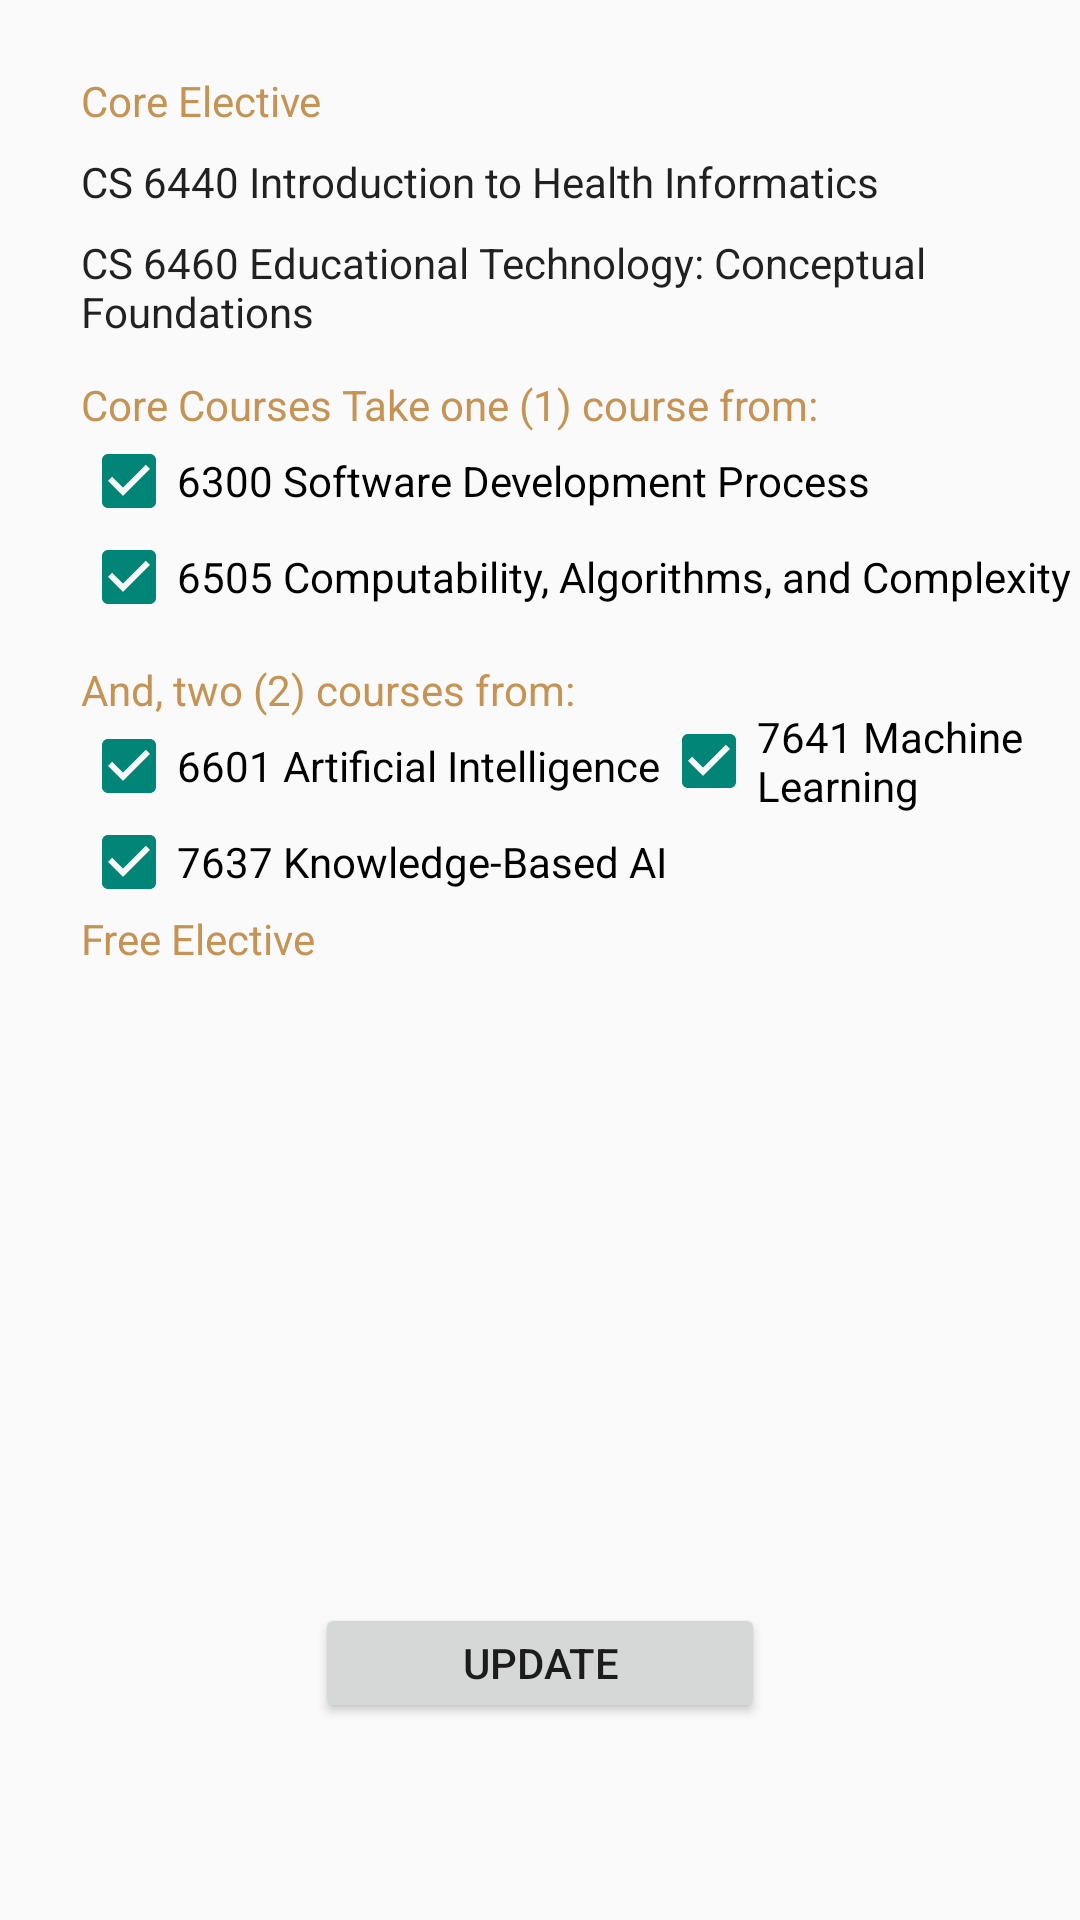

Here is an Android app screen rendered from its layout file. Give the layout XML and the strings, colors and styles it references.
<!-- AndroidManifest.xml: application theme AppTheme -->
<!-- res/layout/fragment_interactive__intelligence.xml -->
<RelativeLayout
    xmlns:android="http://schemas.android.com/apk/res/android"
    xmlns:tools="http://schemas.android.com/tools"
    android:layout_width="match_parent"
    android:layout_height="match_parent"
    tools:context="com.parse.omscs_starter.Fragments.Interactive_Intelligence">

    

    <TextView
        android:id="@+id/textView1"
        android:layout_width="wrap_content"
        android:layout_height="wrap_content"
        android:layout_alignParentLeft="true"
        android:layout_alignParentStart="true"
        android:layout_alignParentTop="true"
        android:layout_marginLeft="10dp"
        android:layout_marginStart="27dp"
        android:layout_marginTop="24dp"
        android:text="Core Elective"
        android:textColor="@color/goldhex"
        tools:ignore="HardcodedText" />

    <TextView
        android:id="@+id/textView2"
        android:layout_width="wrap_content"
        android:layout_height="wrap_content"
        android:layout_marginTop="8dp"
        android:text="CS 6440 Introduction to Health Informatics"
        android:textAppearance="@style/TextAppearance.AppCompat.Body1"
        tools:ignore="HardcodedText"
        android:layout_below="@+id/textView1"
        android:layout_alignLeft="@+id/textView1"
        android:layout_alignStart="@+id/textView1" />

    <TextView
        android:id="@+id/textView3"
        android:layout_width="wrap_content"
        android:layout_height="wrap_content"
        android:layout_alignLeft="@+id/textView2"
        android:layout_alignStart="@+id/textView2"
        android:layout_below="@+id/textView2"
        android:layout_marginTop="8dp"
        android:text="CS 6460 Educational Technology: Conceptual Foundations"
        android:textAppearance="@style/TextAppearance.AppCompat.Body1"
        tools:ignore="HardcodedText" />

    <TextView
        android:id="@+id/textView4"
        android:layout_width="wrap_content"
        android:layout_height="wrap_content"
        android:layout_alignLeft="@+id/textView3"
        android:layout_alignStart="@+id/textView3"
        android:layout_below="@+id/textView3"
        android:layout_marginTop="12dp"
        android:text="Core Courses Take one (1) course from:"
        android:textAppearance="@style/TextAppearance.AppCompat.Body1"
        android:textColor="@color/goldhex"
        tools:ignore="HardcodedText" />

    <CheckBox
        android:id="@+id/check_6300"
        android:layout_width="wrap_content"
        android:layout_height="wrap_content"
        android:checked="true"
        android:text="6300 Software Development Process"
        android:textSize="14sp"
        tools:ignore="HardcodedText"
        android:layout_below="@+id/textView4"
        android:layout_alignLeft="@+id/textView4"
        android:layout_alignStart="@+id/textView4" />

    <CheckBox
        android:id="@+id/check_6505"
        android:layout_width="wrap_content"
        android:layout_height="wrap_content"
        android:layout_alignLeft="@+id/check_6300"
        android:layout_alignStart="@+id/check_6300"
        android:layout_below="@+id/check_6300"
        android:checked="true"
        android:text="6505 Computability, Algorithms, and Complexity"
        android:textSize="14sp"
        tools:ignore="HardcodedText" />

    <TextView
        android:id="@+id/time"
        android:layout_width="wrap_content"
        android:layout_height="wrap_content"
        android:layout_alignLeft="@+id/check_6505"
        android:layout_alignStart="@+id/check_6505"
        android:layout_below="@+id/check_6505"
        android:layout_marginTop="12dp"
        android:text="And, two (2) courses from:"
        android:textAppearance="@style/TextAppearance.AppCompat.Body1"
        android:textColor="@color/goldhex"
        tools:ignore="HardcodedText" />

    <CheckBox
        android:id="@+id/check_6601"
        android:layout_width="wrap_content"
        android:layout_height="wrap_content"
        android:layout_alignLeft="@+id/time"
        android:layout_alignStart="@+id/time"
        android:layout_below="@+id/time"
        android:checked="true"
        android:text="6601 Artificial Intelligence"
        android:textSize="14sp"
        tools:ignore="HardcodedText" />

    <CheckBox
        android:id="@+id/check_7637"
        android:layout_width="wrap_content"
        android:layout_height="wrap_content"
        android:layout_alignLeft="@+id/check_6601"
        android:layout_alignStart="@+id/check_6601"
        android:layout_below="@+id/check_6601"
        android:checked="true"
        android:text="7637 Knowledge-Based AI"
        android:textSize="14sp"
        tools:ignore="HardcodedText" />

    <CheckBox
        android:id="@+id/check_7641"
        android:layout_width="wrap_content"
        android:layout_height="wrap_content"
        android:checked="true"
        android:text="7641 Machine Learning"
        android:textSize="14sp"
        tools:ignore="HardcodedText"
        android:layout_toEndOf="@+id/check_6601"
        android:layout_alignBottom="@+id/check_6601"
        android:layout_toRightOf="@+id/check_6601" />

    <TextView
        android:id="@+id/Rating"
        android:layout_width="wrap_content"
        android:layout_height="wrap_content"
        android:layout_alignLeft="@+id/check_7637"
        android:layout_alignStart="@+id/check_7637"
        android:layout_below="@+id/check_7637"
        android:text="Free Elective"
        android:textAppearance="@style/TextAppearance.AppCompat.Body1"
        android:textColor="@color/goldhex"
        tools:ignore="HardcodedText" />

    <ListView
        android:id="@+id/course_Intelligence"
        android:layout_width="match_parent"
        android:layout_height="200dp"
        android:layout_alignParentLeft="true"
        android:layout_alignParentStart="true"
        android:layout_below="@+id/Rating" />

    <Button
        android:id="@+id/update_Intelligence"
        android:layout_width="150dp"
        android:layout_height="40dp"
        android:layout_marginTop="12dp"
        android:text="Update"
        tools:ignore="HardcodedText"
        android:layout_below="@+id/course_Intelligence"
        android:layout_centerHorizontal="true" />

</RelativeLayout>
<!-- resources referenced by this layout -->
<resources>
  <color name="goldhex">#C59353</color>
  <style name="AppTheme" parent="Theme.AppCompat.Light.DarkActionBar">
          
      </style>
</resources>
